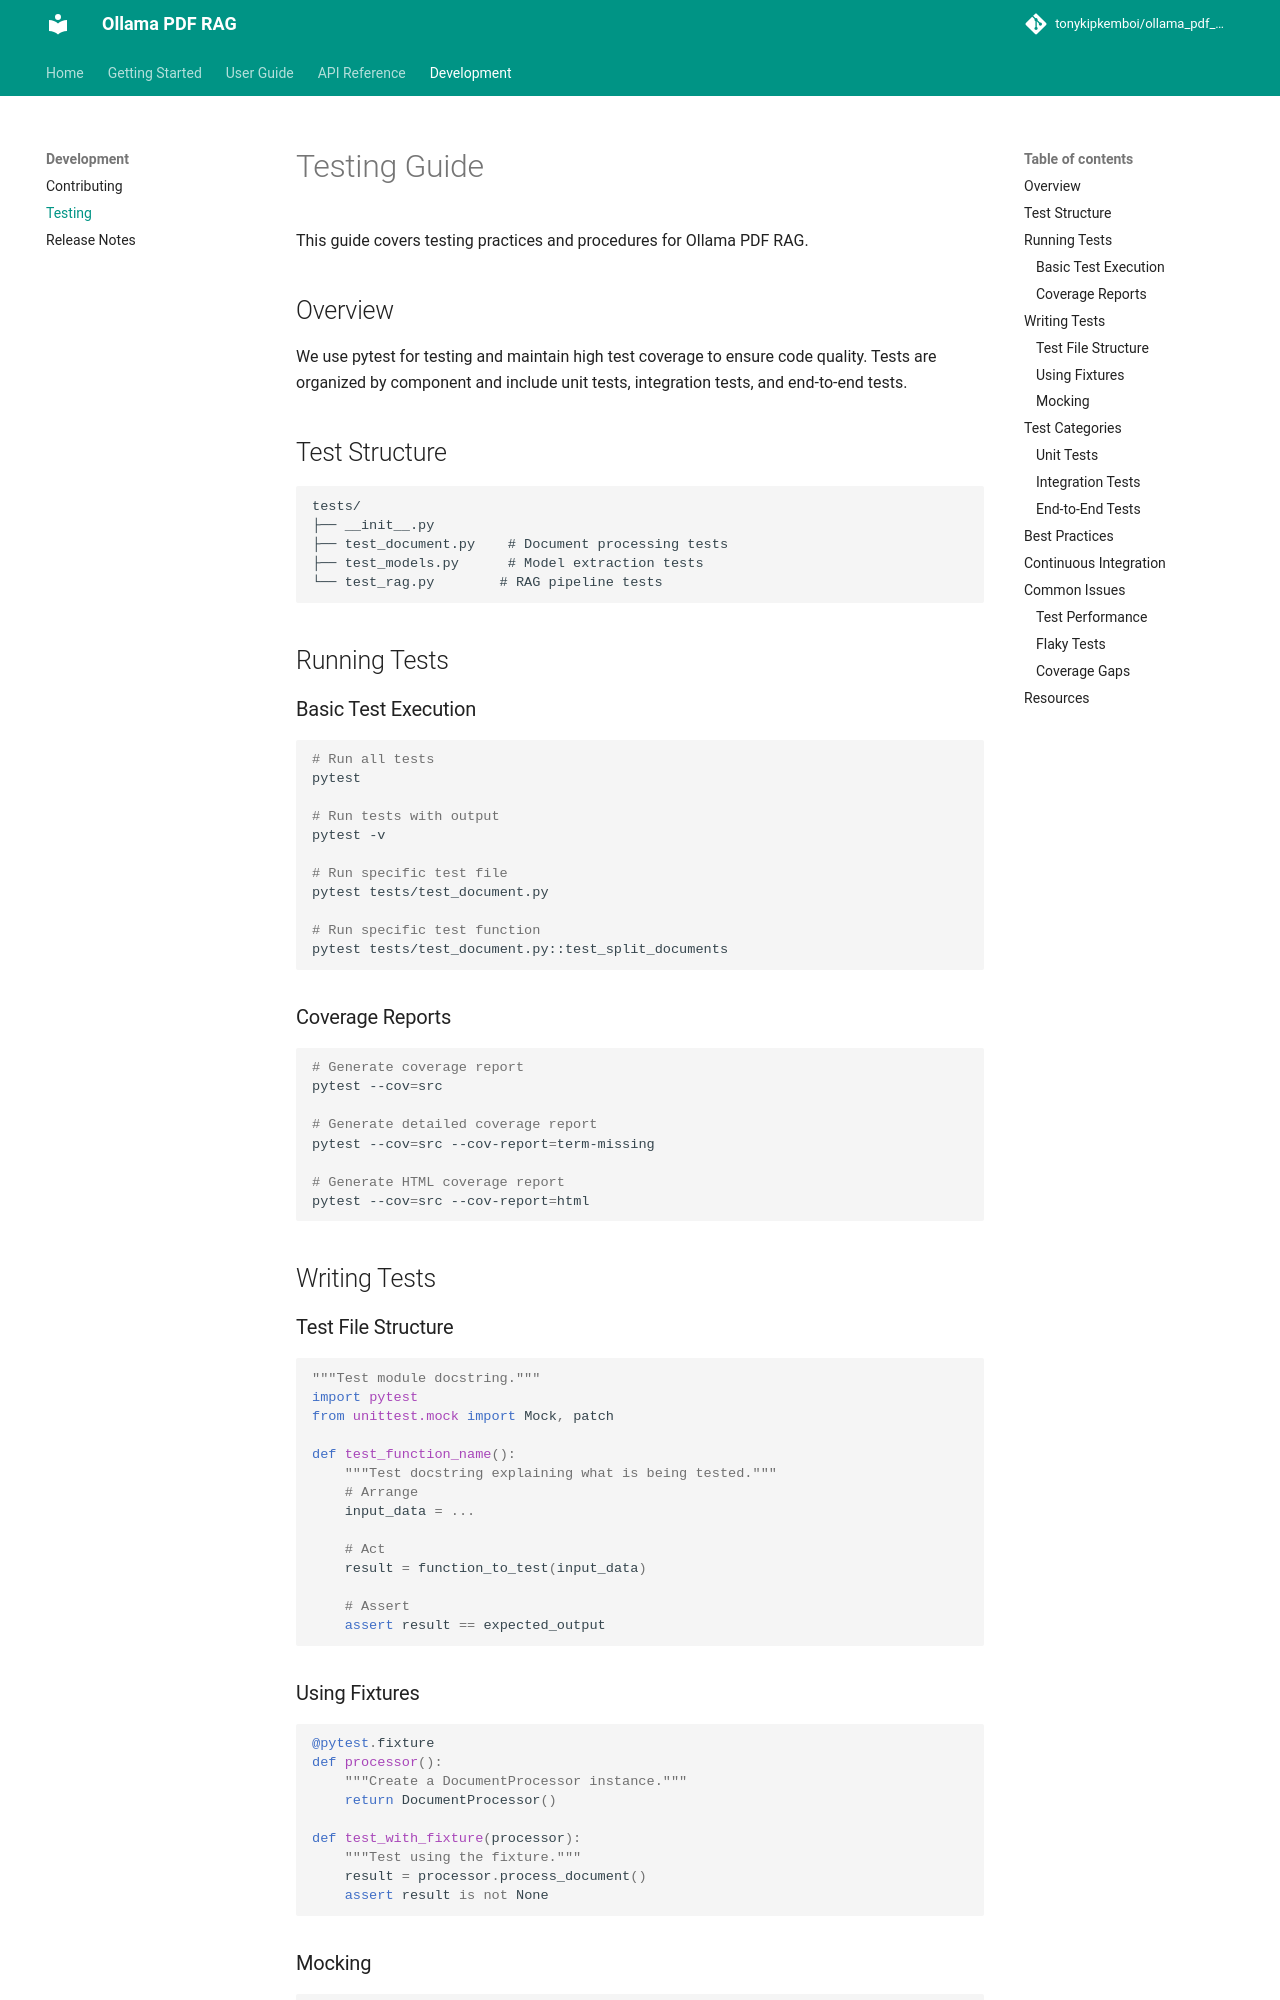

repository: AnuragRaut08/QueryNexus · page: development/testing/index.html · generator: mkdocs

# Testing Guide

This guide covers testing practices and procedures for Ollama PDF RAG.

## Overview

We use pytest for testing and maintain high test coverage to ensure code quality. Tests are organized by component and include unit tests, integration tests, and end-to-end tests.

## Test Structure

```
tests/
├── __init__.py
├── test_document.py    # Document processing tests
├── test_models.py      # Model extraction tests
└── test_rag.py        # RAG pipeline tests
```

## Running Tests

### Basic Test Execution

```bash
# Run all tests
pytest

# Run tests with output
pytest -v

# Run specific test file
pytest tests/test_document.py

# Run specific test function
pytest tests/test_document.py::test_split_documents
```

### Coverage Reports

```bash
# Generate coverage report
pytest --cov=src

# Generate detailed coverage report
pytest --cov=src --cov-report=term-missing

# Generate HTML coverage report
pytest --cov=src --cov-report=html
```

## Writing Tests

### Test File Structure

```python
"""Test module docstring."""
import pytest
from unittest.mock import Mock, patch

def test_function_name():
    """Test docstring explaining what is being tested."""
    # Arrange
    input_data = ...
    
    # Act
    result = function_to_test(input_data)
    
    # Assert
    assert result == expected_output
```
